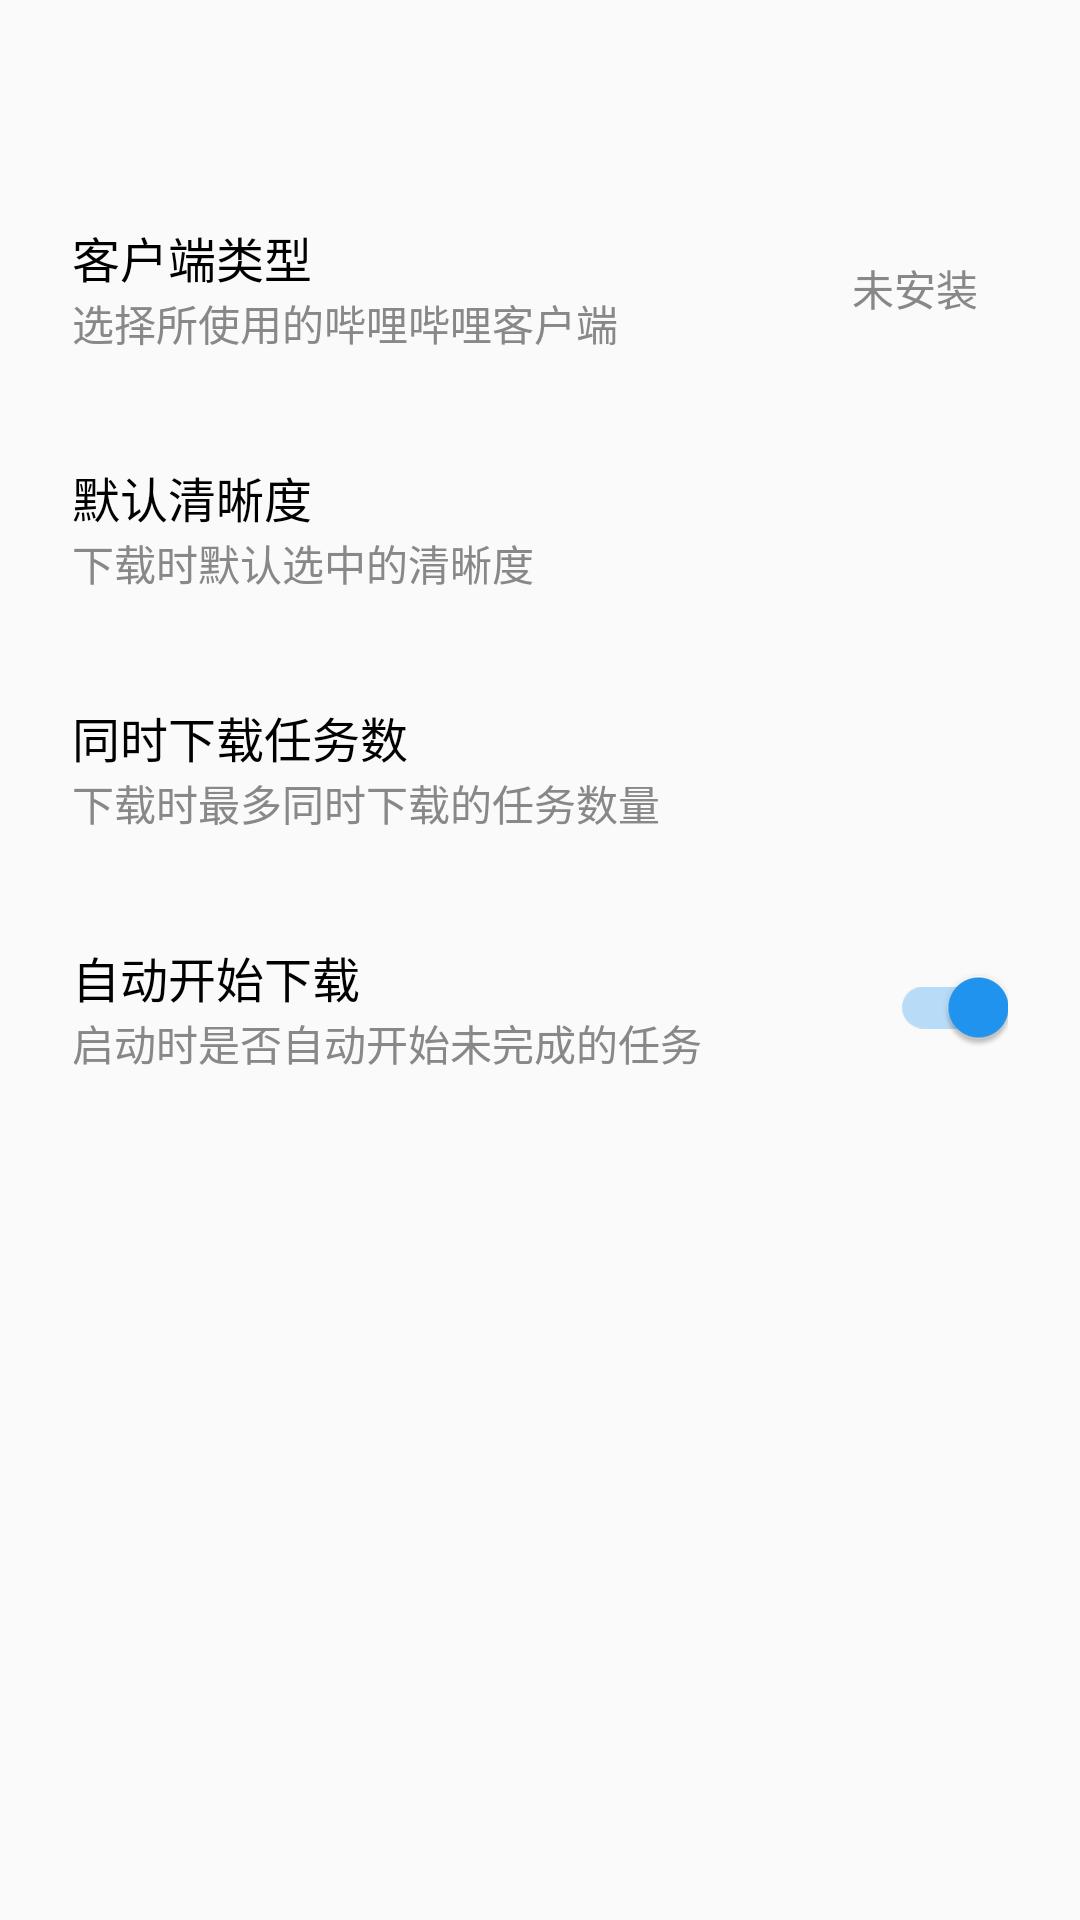

Write the Android layout XML for this screen, with the resource values it uses.
<!-- AndroidManifest.xml: application theme AppTheme -->
<!-- res/layout/activity_setting.xml -->
<?xml version="1.0" encoding="utf-8"?>
<LinearLayout xmlns:android="http://schemas.android.com/apk/res/android"
    xmlns:app="http://schemas.android.com/apk/res-auto"
    xmlns:tools="http://schemas.android.com/tools"
    android:layout_width="match_parent"
    android:layout_height="wrap_content"
    android:orientation="vertical"
    android:fitsSystemWindows="true">
    <androidx.appcompat.widget.Toolbar
        android:id="@+id/setting_toolbar"
        android:layout_width="match_parent"
        android:layout_height="wrap_content" />
    <ScrollView
        android:layout_width="match_parent"
        android:layout_height="wrap_content">
        <LinearLayout
            android:layout_width="match_parent"
            android:layout_height="wrap_content"
            android:orientation="vertical">
            <LinearLayout
                android:id="@+id/setting_type"
                android:layout_width="match_parent"
                android:layout_height="wrap_content"
                android:paddingTop="18dp"
                android:paddingBottom="18dp"
                android:paddingStart="24dp"
                android:paddingEnd="24dp"
                android:gravity="center_vertical"
                android:orientation="horizontal"
                android:background="?android:attr/selectableItemBackground">
                <LinearLayout
                    android:layout_width="wrap_content"
                    android:layout_height="wrap_content"
                    android:orientation="vertical">
                    <TextView
                        android:layout_width="wrap_content"
                        android:layout_height="wrap_content"
                        android:text="@string/title_setting_type"
                        android:textSize="16sp"
                        android:textColor="@color/color_text_normal" />
                    <TextView
                        android:layout_width="wrap_content"
                        android:layout_height="wrap_content"
                        android:text="@string/text_setting_type"
                        android:textSize="14sp"
                        android:textColor="@color/color_text_dark" />
                </LinearLayout>
                <TextView
                    android:id="@+id/setting_type_string"
                    android:layout_width="0dp"
                    android:layout_height="wrap_content"
                    android:layout_weight="1"
                    android:layout_columnWeight="1"
                    android:layout_gravity="center_vertical"
                    android:gravity="end"
                    android:paddingStart="10dp"
                    android:paddingEnd="10dp"
                    android:text="@string/text_setting_type_no_install"
                    android:maxLines="2"
                    android:ellipsize="start"
                    android:textSize="14sp"
                    android:textColor="@color/color_text_dark" />
                <ImageView
                    android:layout_width="wrap_content"
                    android:layout_height="16dp"
                    android:scaleType="fitCenter"
                    android:src="@drawable/ic_check_mark_checked"
                    tools:ignore="ContentDescription"
                    app:tint="@color/color_text_dark" />
            </LinearLayout>
            <LinearLayout
                android:id="@+id/setting_quality"
                android:layout_width="match_parent"
                android:layout_height="wrap_content"
                android:paddingTop="18dp"
                android:paddingBottom="18dp"
                android:paddingStart="24dp"
                android:paddingEnd="24dp"
                android:gravity="center_vertical"
                android:orientation="horizontal"
                android:background="?android:attr/selectableItemBackground">
                <LinearLayout
                    android:layout_width="wrap_content"
                    android:layout_height="wrap_content"
                    android:orientation="vertical">
                    <TextView
                        android:layout_width="wrap_content"
                        android:layout_height="wrap_content"
                        android:text="@string/title_setting_quality"
                        android:textSize="16sp"
                        android:textColor="@color/color_text_normal" />
                    <TextView
                        android:layout_width="wrap_content"
                        android:layout_height="wrap_content"
                        android:text="@string/text_setting_quality"
                        android:textSize="14sp"
                        android:textColor="@color/color_text_dark" />
                </LinearLayout>
                <TextView
                    android:id="@+id/setting_quality_string"
                    android:layout_width="0dp"
                    android:layout_height="wrap_content"
                    android:layout_weight="1"
                    android:layout_columnWeight="1"
                    android:layout_gravity="center_vertical"
                    android:gravity="end"
                    android:paddingStart="10dp"
                    android:paddingEnd="10dp"
                    android:maxLines="2"
                    android:ellipsize="start"
                    android:textSize="14sp"
                    android:textColor="@color/color_text_dark" />
                <ImageView
                    android:layout_width="wrap_content"
                    android:layout_height="16dp"
                    android:scaleType="fitCenter"
                    android:src="@drawable/ic_check_mark_checked"
                    tools:ignore="ContentDescription"
                    app:tint="@color/color_text_dark" />
            </LinearLayout>
            <LinearLayout
                android:id="@+id/setting_task_count"
                android:layout_width="match_parent"
                android:layout_height="wrap_content"
                android:paddingTop="18dp"
                android:paddingBottom="18dp"
                android:paddingStart="24dp"
                android:paddingEnd="24dp"
                android:gravity="center_vertical"
                android:orientation="horizontal"
                android:background="?android:attr/selectableItemBackground">
                <LinearLayout
                    android:layout_width="wrap_content"
                    android:layout_height="wrap_content"
                    android:orientation="vertical">
                    <TextView
                        android:layout_width="wrap_content"
                        android:layout_height="wrap_content"
                        android:text="@string/title_setting_task"
                        android:textSize="16sp"
                        android:textColor="@color/color_text_normal" />
                    <TextView
                        android:layout_width="wrap_content"
                        android:layout_height="wrap_content"
                        android:text="@string/text_setting_task"
                        android:textSize="14sp"
                        android:textColor="@color/color_text_dark" />
                </LinearLayout>
                <TextView
                    android:id="@+id/setting_task_count_string"
                    android:layout_width="0dp"
                    android:layout_height="wrap_content"
                    android:layout_weight="1"
                    android:layout_columnWeight="1"
                    android:layout_gravity="center_vertical"
                    android:gravity="end"
                    android:paddingStart="10dp"
                    android:paddingEnd="10dp"
                    android:maxLines="2"
                    android:ellipsize="start"
                    android:textSize="14sp"
                    android:textColor="@color/color_text_dark" />
                <ImageView
                    android:layout_width="wrap_content"
                    android:layout_height="16dp"
                    android:scaleType="fitCenter"
                    android:src="@drawable/ic_check_mark_checked"
                    tools:ignore="ContentDescription"
                    app:tint="@color/color_text_dark" />
            </LinearLayout>
            <LinearLayout
                android:id="@+id/setting_auto_start_base"
                android:layout_width="match_parent"
                android:layout_height="wrap_content"
                android:orientation="horizontal"
                android:gravity="center_vertical"
                android:paddingTop="18dp"
                android:paddingBottom="18dp"
                android:paddingStart="24dp"
                android:paddingEnd="24dp"
                android:background="?selectableItemBackground">
                <LinearLayout
                    android:layout_width="0dp"
                    android:layout_height="wrap_content"
                    android:orientation="vertical"
                    android:layout_weight="1">
                    <TextView
                        android:layout_width="wrap_content"
                        android:layout_height="wrap_content"
                        android:text="@string/title_setting_auto_start"
                        android:textColor="@color/color_text_normal"
                        android:textSize="16sp" />
                    <TextView
                        android:layout_width="wrap_content"
                        android:layout_height="wrap_content"
                        android:text="@string/text_setting_auto_start"
                        android:textColor="@color/color_text_dark"
                        android:textSize="14sp" />
                </LinearLayout>
                <androidx.appcompat.widget.SwitchCompat
                    android:id="@+id/setting_auto_start"
                    android:layout_width="wrap_content"
                    android:layout_height="wrap_content"
                    android:checked="true"/>
            </LinearLayout>
        </LinearLayout>
    </ScrollView>
</LinearLayout>
<!-- resources referenced by this layout -->
<resources>
  <color name="color_text_dark">#888888</color>
  <color name="color_text_normal">#000000</color>
  <string name="text_setting_auto_start">启动时是否自动开始未完成的任务</string>
  <string name="text_setting_quality">下载时默认选中的清晰度</string>
  <string name="text_setting_task">下载时最多同时下载的任务数量</string>
  <string name="text_setting_type">选择所使用的哔哩哔哩客户端</string>
  <string name="text_setting_type_no_install">未安装</string>
  <string name="title_setting_auto_start">自动开始下载</string>
  <string name="title_setting_quality">默认清晰度</string>
  <string name="title_setting_task">同时下载任务数</string>
  <string name="title_setting_type">客户端类型</string>
  <style name="AppTheme" parent="Theme.AppCompat.Light.NoActionBar">
          <item name="colorPrimary">@color/colorPrimary</item>
          <item name="colorPrimaryDark">@color/colorPrimaryDark</item>
          <item name="colorAccent">@color/colorAccent</item>
  
          <item name="android:statusBarColor">@android:color/transparent</item>
      </style>
  <color name="colorPrimary">#2196F3</color>
  <color name="colorPrimaryDark">#2196F3</color>
  <color name="colorAccent">#2196F3</color>
</resources>
